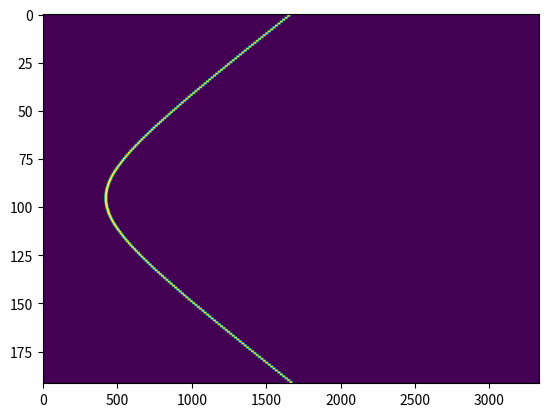
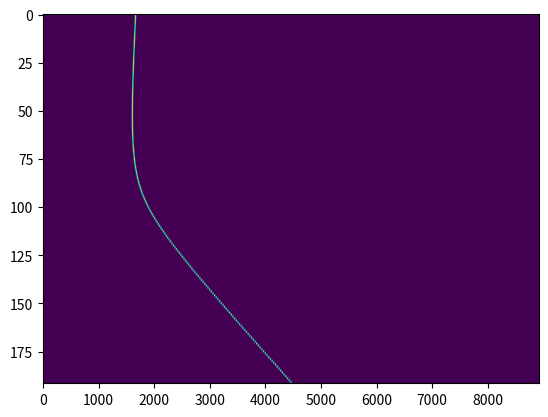

Source code (Python) for these figures, in order:
import numpy as np
import matplotlib.pyplot as plt



def get_max_ndx(data):
    '''
    The function returns indexes of max value in array.
    '''
    s = data.shape
    ix = np.nanargmax(data)
    return np.unravel_index(ix, s)

def show_image(data):
    '''
    Simple function for showing array image.
    '''
    ncol, nsamp = np.shape(data)
    fig = plt.figure()
    ax = fig.add_subplot(111)
    ax.imshow(data)
    ax.set_aspect('auto')
    plt.show()

def get_max(data):
    s = data.shape
    ndim = len(s)

    mx = np.max(data)
    ix = np.argmax(data)
    print(mx)
    print(ix)
    print(np.unravel_index(ix, s))
    plt.plot(data[0,:])
    plt.show()
    for idim in range(ndim):
        dim = s[idim]
        mx = np.max(data, axis=idim)
        ix = np.argmax(data, axis=idim)


def get_lin_coords(nel=128, pitch=0.2*1e-3):
    '''
    Auxiliary tool for generating array transducer elements coordinates for linear array.

    :param nel: number of elements,
    :param pitch: distance between elements,
    :return: numpy array with elements coordinates (x,z)
    '''
    elx = np.linspace(-(nel-1)*pitch/2, (nel-1)*pitch/2, nel)
    elz = np.zeros(nel)
    coords = np.array(list(zip(elx,elz)))
    return coords

def get_lin_delays(el_coords, angle=0, c=1540):
    '''
    The functtion generate delays of PWI scheme for linear array.
    '''
    delays = el_coords[:,0]*np.tan(angle)/c
    delays = delays - np.min(delays)
    return delays

def gen_data(el_coords=None, dels=None, wire_coords=(0, 5*1e-3),
             c=1540, fs=65e6, wire_amp=100, wire_diameter=10):
    '''
    Function for generation of artificial non-beamformed data
    corresponding to single point (wire) within empty medium.

    :param el_coords: coordinates of transducer elements (numpy array),
    :param dels: initial delays,
    :param wire_coords: wire coordinates,
    :param c: speed of sound,
    :param fs: sampling frequency,
    :param wire_amp: amplitude of the wire
    :return: 2D numpy array of zeros and single pixel
             with amplitude equal to 'wire_amp' parameter.
    '''

    # check input and get default parameters if needed
    if el_coords is None:
        el_coords = get_lin_coords()

    nel, _  = np.shape(el_coords)
    if dels is None:
        dels = np.zeros(nel)

    #if wire_coords is None:
    #    wire_coords = (0, 5*1e-3)

    # estimate distances between transducer elements and the 'wire'
    dist = np.zeros(nel)
    for i in range(nel):
        dist[i] = np.sqrt((el_coords[i, 0]-wire_coords[0])**2
                         +(el_coords[i, 1]-wire_coords[1])**2)
    # create output array
    nsamp = np.floor((2*dist/c + dels)*fs + 1).astype(int)
    nmax = 2*np.max(nsamp)
    data = np.zeros((nel,nmax))
    for i in range(nel):
        start = nsamp[i] - wire_diameter
        stop = nsamp[i] + wire_diameter
        data[i, start:stop] = wire_amp

    return data
#
if __name__ == "__main__":

    angle_deg = 0
    angle = angle_deg/180*np.pi
    el_coords = get_lin_coords(192)
    delays = get_lin_delays(el_coords, angle)
    data = gen_data(el_coords, delays)
    show_image(data)


    angle_deg = 60
    angle = angle_deg/180*np.pi
    el_coords = get_lin_coords(192)
    delays = get_lin_delays(el_coords, angle)
    data = gen_data(el_coords, delays)
    show_image(data)

